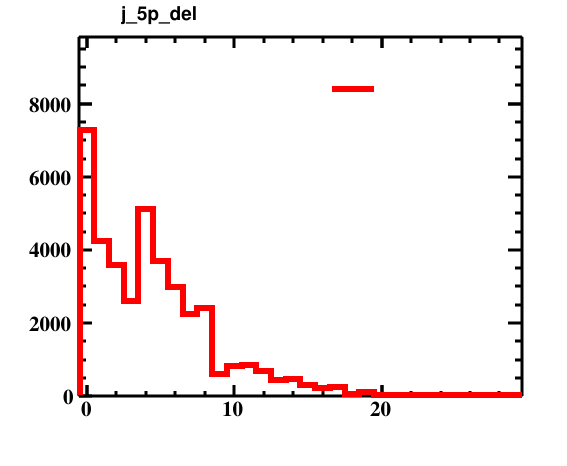

The table this chart was drawn from, first rows:
bin_low_edge, contents, xtitle, binlabel
-1.5, 0.0, , 
-0.5, 7272, , 
0.5, 4238, , 
1.5, 3599, , 
2.5, 2616, , 
3.5, 5113, , 
4.5, 3691, , 
5.5, 2991, , 
6.5, 2244, , 
7.5, 2411, , 
8.5, 593.0, , 
9.5, 832.0, , 
10.5, 862.0, , 
11.5, 678.0, , 
12.5, 450.0, , 
13.5, 476.0, , 
14.5, 305.0, , 
15.5, 214.0, , 
16.5, 240.0, , 
17.5, 51.0, , 
18.5, 108.0, , 
19.5, 44.0, , 
20.5, 23.0, , 
21.5, 43.0, , 
22.5, 1.0, , 
23.5, 2.0, , 
24.5, 18.0, , 
25.5, 7.0, , 
26.5, 0.0, , 
27.5, 6.0, , 
28.5, 4.0, , 
29.5, 0.0, , 
